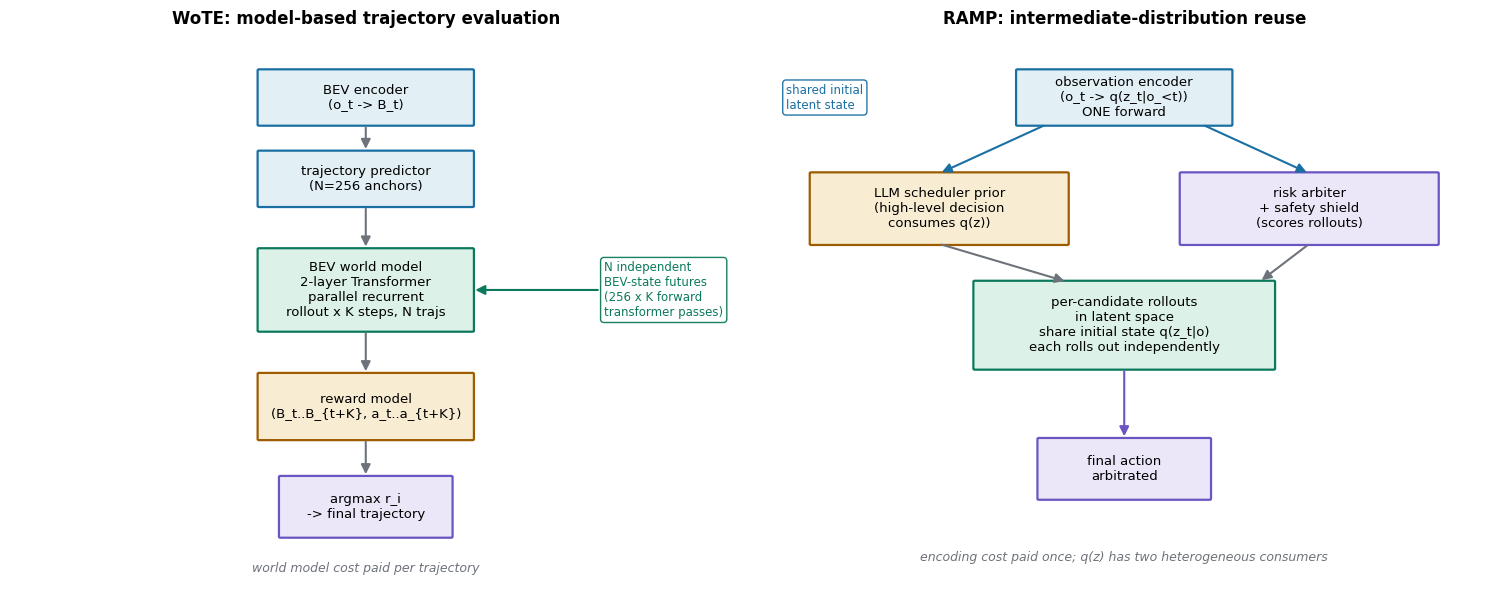

The script that saved this image: (Note: this script raises an exception after producing the figure.)
# -*- coding: utf-8 -*-
"""自绘图：WoTE 的轨迹级在线评估 vs RAMP 的中间分布复用 —— 机制对照。

左：WoTE：N 条候选轨迹 × 世界模型递推展开 K 步未来 BEV 状态 → reward 模型打分 → 选最高。
右：RAMP：观测只做一次前向得中间分布 q(z|o)，该分布同时喂给 LLM 调度先验与各候选动作的独立潜空间 rollout，
   风险仲裁器打分、安全盾兜底。
"""
import matplotlib
matplotlib.use("Agg")
import matplotlib.pyplot as plt
import matplotlib.patches as mpatches
from matplotlib.patches import FancyArrowPatch, FancyBboxPatch

fig, axes = plt.subplots(1, 2, figsize=(15, 6))
plt.rcParams['font.sans-serif'] = ['DejaVu Sans']

IN = "#1a6fa3"; IN_FILL = "#e2eff5"
OP = "#0b7a5c"; OP_FILL = "#dcf2e8"
OUT = "#9e5c00"; OUT_FILL = "#f8ecd2"
ALT = "#6a55c2"; ALT_FILL = "#ebe7f8"
WIRE = "#6e737b"

def box(ax, xy, w, h, label, fc, ec, fontsize=9.5):
    b = FancyBboxPatch(xy, w, h, boxstyle="round,pad=0.02", fc=fc, ec=ec, lw=1.6)
    ax.add_patch(b)
    ax.text(xy[0]+w/2, xy[1]+h/2, label, ha="center", va="center", fontsize=fontsize)
    return b

def arr(ax, p1, p2, c=WIRE):
    ax.add_patch(FancyArrowPatch(p1, p2, arrowstyle="-|>", mutation_scale=14, lw=1.5, color=c))

# ---------------- 左：WoTE ----------------
ax = axes[0]
ax.set_title("WoTE: model-based trajectory evaluation", fontsize=12, weight="bold", pad=10)
ax.set_xlim(0, 10); ax.set_ylim(0, 10); ax.axis("off")

box(ax, (3.5, 8.4), 3, 1.0, "BEV encoder\n(o_t -> B_t)", IN_FILL, IN)
box(ax, (3.5, 6.9), 3, 1.0, "trajectory predictor\n(N=256 anchors)", IN_FILL, IN)
box(ax, (3.5, 4.6), 3, 1.5, "BEV world model\n2-layer Transformer\nparallel recurrent\nrollout x K steps, N trajs", OP_FILL, OP)
box(ax, (3.5, 2.6), 3, 1.2, "reward model\n(B_t..B_{t+K}, a_t..a_{t+K})", OUT_FILL, OUT)
box(ax, (3.8, 0.8), 2.4, 1.1, "argmax r_i\n-> final trajectory", ALT_FILL, ALT)

arr(ax, (5.0, 8.4), (5.0, 7.9))
arr(ax, (5.0, 6.9), (5.0, 6.1))
arr(ax, (5.0, 4.6), (5.0, 3.8))
arr(ax, (5.0, 2.6), (5.0, 1.9))

# 每次rollout独立的标注：N 条平行未来
ax.text(8.35, 5.35, "N independent\nBEV-state futures\n(256 x K forward\ntransformer passes)", fontsize=8.5, color=OP,
        ha="left", va="center",
        bbox=dict(boxstyle="round,pad=0.3", fc="white", ec=OP, alpha=0.95))
arr(ax, (8.3, 5.35), (6.5, 5.35), c=OP)
ax.text(5.0, 0.15, "world model cost paid per trajectory", fontsize=9, ha="center", color=WIRE, style="italic")

# ---------------- 右：RAMP ----------------
ax = axes[1]
ax.set_title("RAMP: intermediate-distribution reuse", fontsize=12, weight="bold", pad=10)
ax.set_xlim(0, 10); ax.set_ylim(0, 10); ax.axis("off")

box(ax, (3.5, 8.4), 3, 1.0, "observation encoder\n(o_t -> q(z_t|o_<t))\nONE forward", IN_FILL, IN)
box(ax, (0.6, 6.2), 3.6, 1.3, "LLM scheduler prior\n(high-level decision\nconsumes q(z))", OUT_FILL, OUT)
box(ax, (5.8, 6.2), 3.6, 1.3, "risk arbiter\n+ safety shield\n(scores rollouts)", ALT_FILL, ALT)
box(ax, (2.9, 3.9), 4.2, 1.6, "per-candidate rollouts\nin latent space\nshare initial state q(z_t|o)\neach rolls out independently", OP_FILL, OP)
box(ax, (3.8, 1.5), 2.4, 1.1, "final action\narbitrated", ALT_FILL, ALT)

arr(ax, (3.9, 8.4), (2.4, 7.5), c=IN)
arr(ax, (6.1, 8.4), (7.6, 7.5), c=IN)
arr(ax, (7.6, 6.2), (6.9, 5.5), c=WIRE)
arr(ax, (2.4, 6.2), (4.2, 5.5), c=WIRE)
arr(ax, (5.0, 3.9), (5.0, 2.6), c=ALT)

ax.text(5.0, 0.35, "encoding cost paid once; q(z) has two heterogeneous consumers", fontsize=9, ha="center",
        color=WIRE, style="italic")
ax.text(0.25, 8.9, "shared initial\nlatent state", fontsize=8.5, color=IN, ha="left", va="center",
        bbox=dict(boxstyle="round,pad=0.3", fc="white", ec=IN, alpha=0.95))

fig.tight_layout()
fig.savefig("/home/hatch/workspace/your_files/paper-xray-100/papers/050-WM-wote/fig-wote-vs-ramp.png", dpi=150)
print("saved fig-wote-vs-ramp.png")
